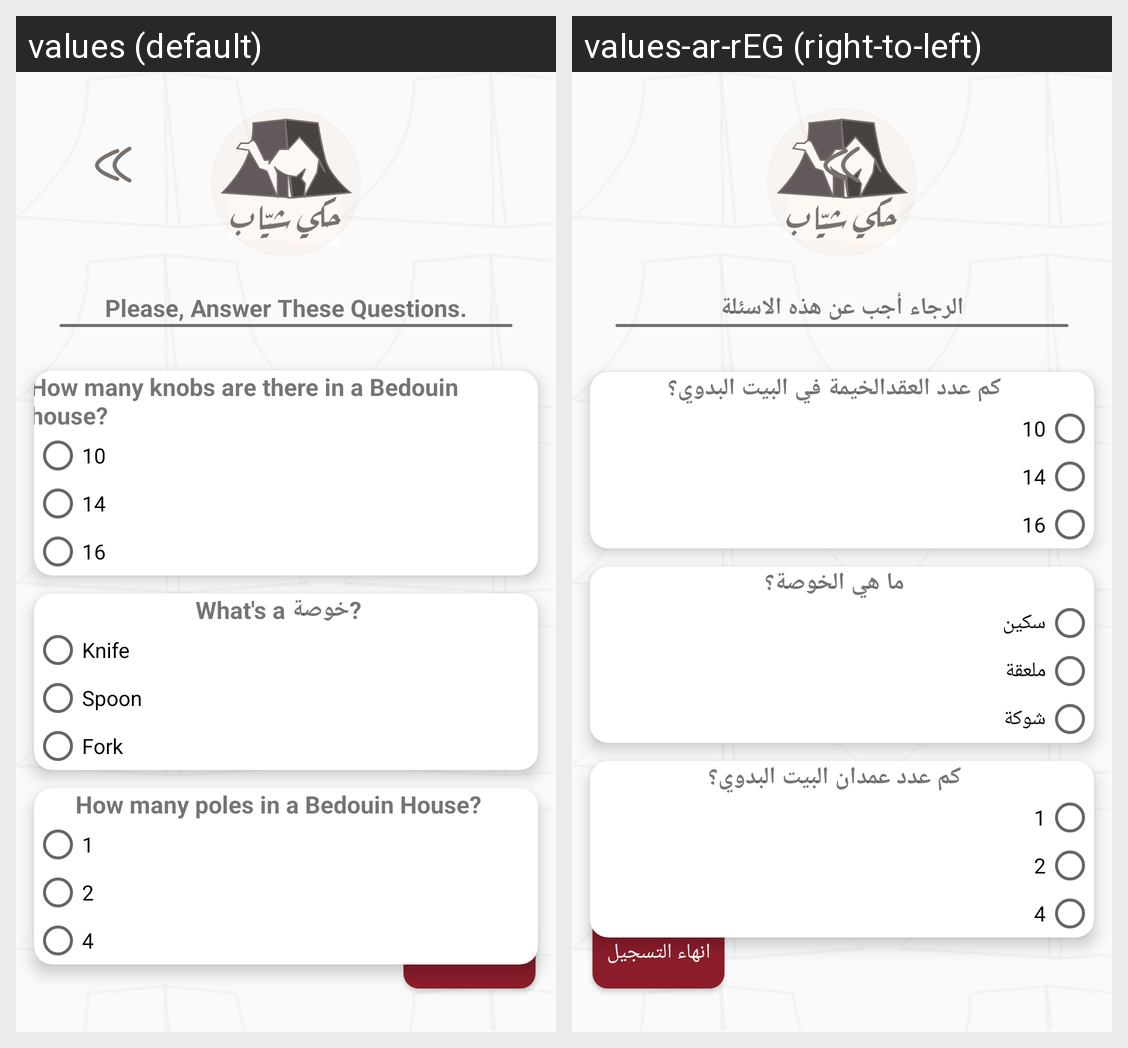

Translations of the strings shown on this Android screen, per locale in the grid:
Android screen res/layout/activity_bedouin_questions.xml rendered under 2 locales, left to right: values (default), values-ar-rEG (right-to-left). Device: Nexus 5 (rendered at 1080×1920; each locale shown at half size, 540×960, under a caption strip naming it); theme AppTheme.
Strings drawn on this screen, with the default value and each locale's value (text and hints the layout hard-codes, and strings that could not be matched under every locale, appear in the picture but are not listed):

finish_btn
  values: Finish
  values-ar-rEG: انهاء التسجيل

questions
  values: Please, Answer These Questions.
  values-ar-rEG: الرجاء أجب عن هذه الاسئلة

question_one
  values: How many knobs are there in a Bedouin house?
  values-ar-rEG: كم عدد العقدالخيمة في البيت البدوي؟

q1_answer1
  values: 10
  values-ar-rEG: 10

q1_answer2
  values: 14
  values-ar-rEG: 14

q1_answer3
  values: 16
  values-ar-rEG: 16

question_two
  values: What's a خوصة?
  values-ar-rEG: ما هي الخوصة؟

q2_answer1
  values: Knife
  values-ar-rEG: سكين

q2_answer2
  values: Spoon
  values-ar-rEG: ملعقة

q2_answer3
  values: Fork
  values-ar-rEG: شوكة

question_three
  values: How many poles in a Bedouin House?
  values-ar-rEG: كم عدد عمدان البيت البدوي؟

q3_answer1
  values: 1
  values-ar-rEG: 1

q3_answer2
  values: 2
  values-ar-rEG: 2

q3_answer3
  values: 4
  values-ar-rEG: 4
